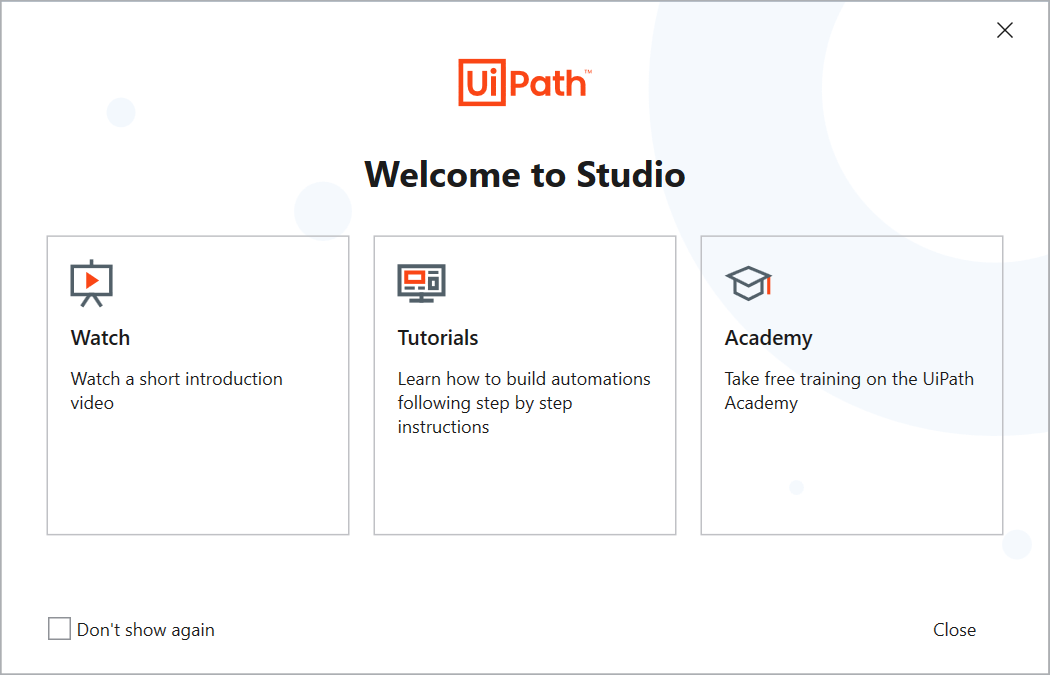
Workflow: Open new browser

Step 1: Browser on the element 'Welcome to Studio UiPath Studio' in window 'UiPath Studio' (uipath.studio.exe)
